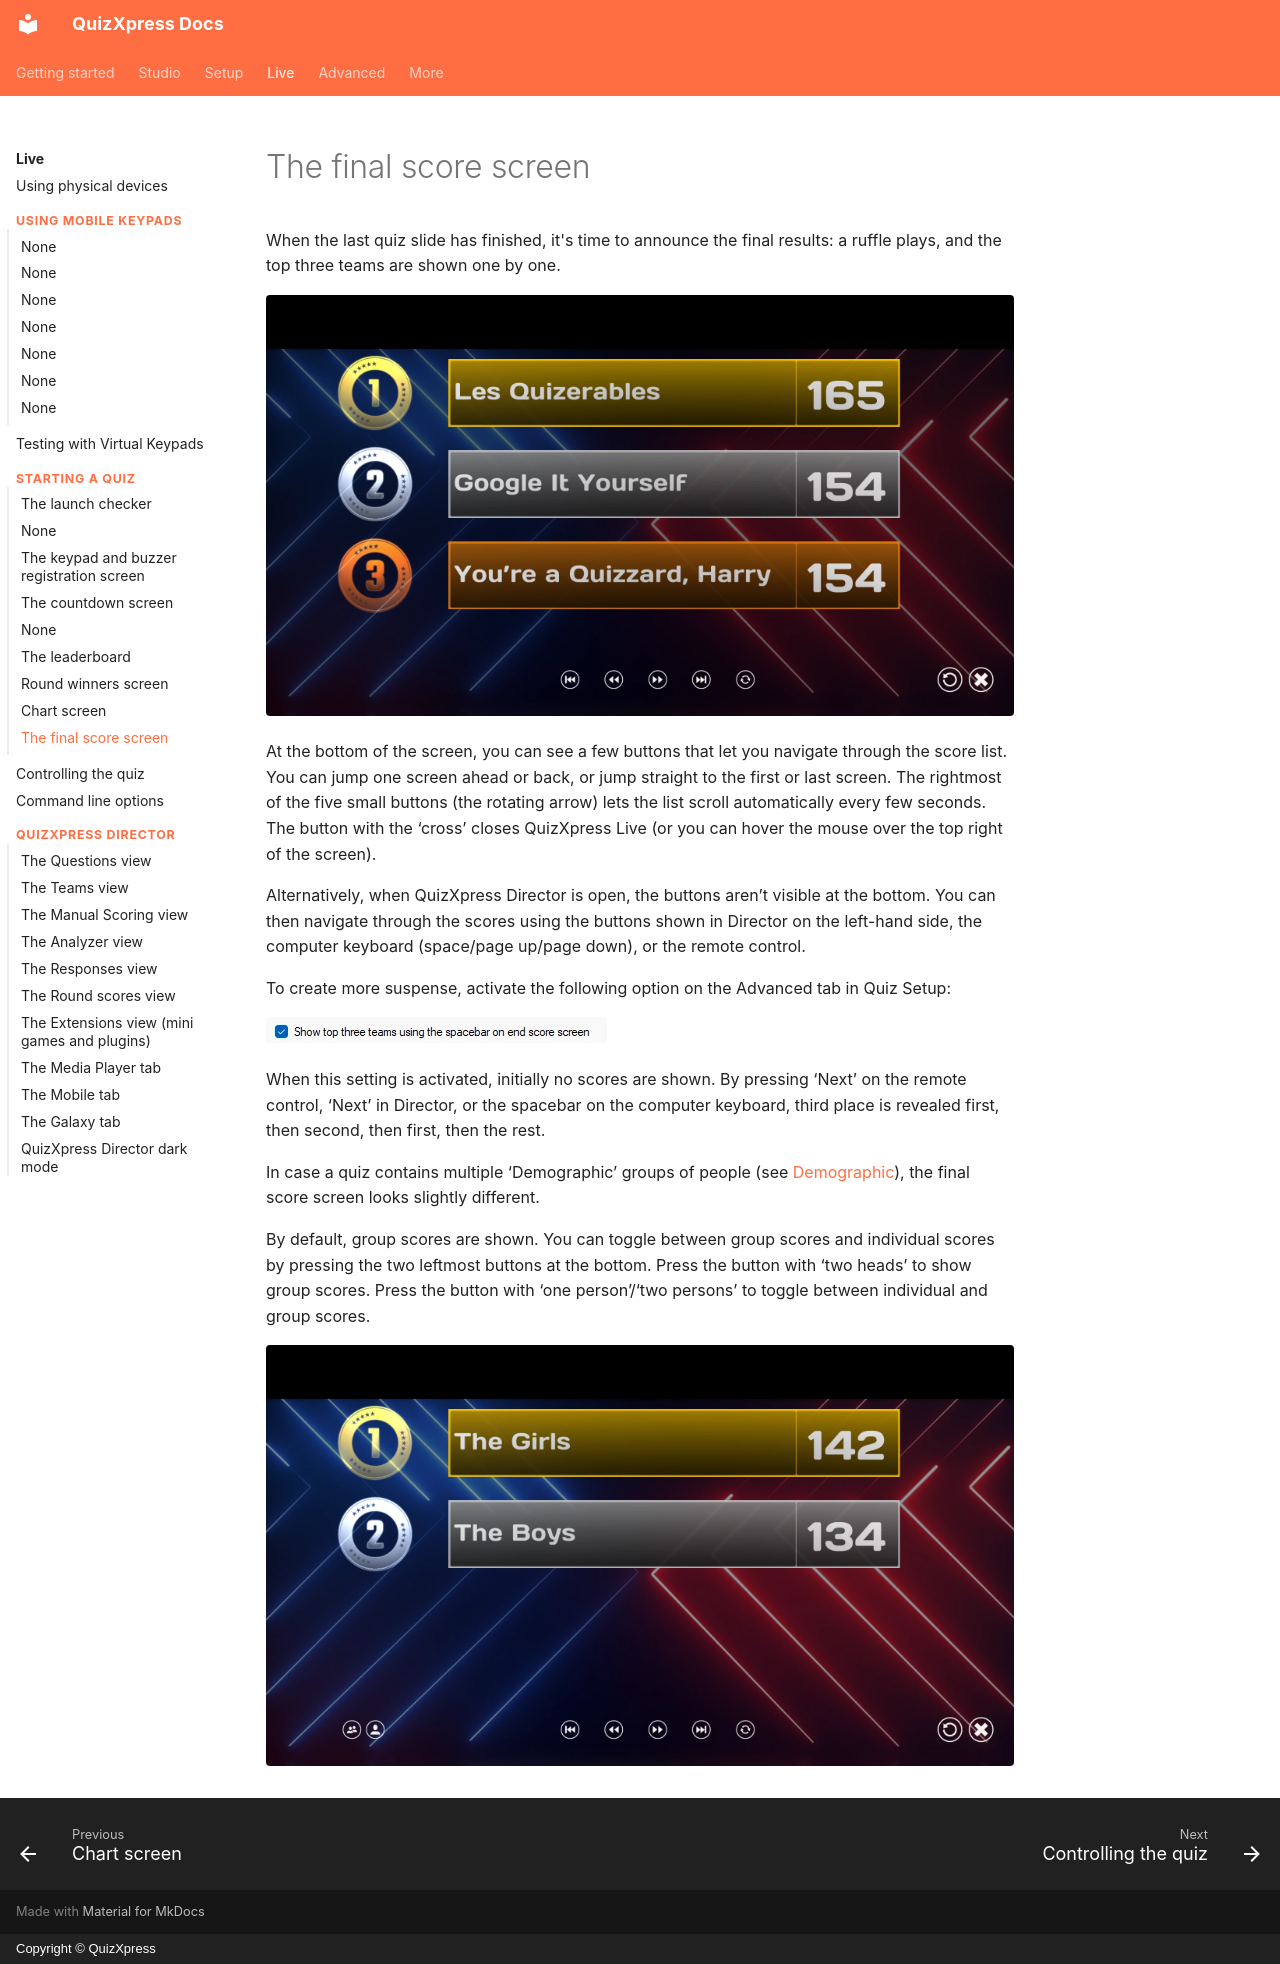

repository: gameshowcrew/quizxpress-docs · page: live/starting-a-quiz/the-final-score-screen/index.html · generator: mkdocs · copyright: Copyright © QuizXpress

# The final score screen

When the last quiz slide has finished, it's time to announce the final results: a ruffle plays, and the top three teams are shown one by one.

![](../../assets/images/image434.webp){ loading=lazy }

At the bottom of the screen, you can see a few buttons that let you navigate through the score list. You can jump one screen ahead or back, or jump straight to the first or last screen. The rightmost of the five small buttons (the rotating arrow) lets the list scroll automatically every few seconds. The button with the ‘cross’ closes QuizXpress Live (or you can hover the mouse over the top right of the screen).

Alternatively, when QuizXpress Director is open, the buttons aren’t visible at the bottom. You can then navigate through the scores using the buttons shown in Director on the left-hand side, the computer keyboard (space/page up/page down), or the remote control.

To create more suspense, activate the following option on the Advanced tab in Quiz Setup:

![](../../assets/images/image435.webp){ width="341" loading=lazy }

When this setting is activated, initially no scores are shown. By pressing ‘Next’ on the remote control, ‘Next’ in Director, or the spacebar on the computer keyboard, third place is revealed first, then second, then first, then the rest.

In case a quiz contains multiple ‘Demographic’ groups of people (see [Demographic](the-quiz-screen-voting-everybody-answers.md#demographic)), the final score screen looks slightly different.

By default, group scores are shown. You can toggle between group scores and individual scores by pressing the two leftmost buttons at the bottom. Press the button with ‘two heads’ to show group scores. Press the button with ‘one person’/‘two persons’ to toggle between individual and group scores.

![](../../assets/images/image436.webp){ loading=lazy }
